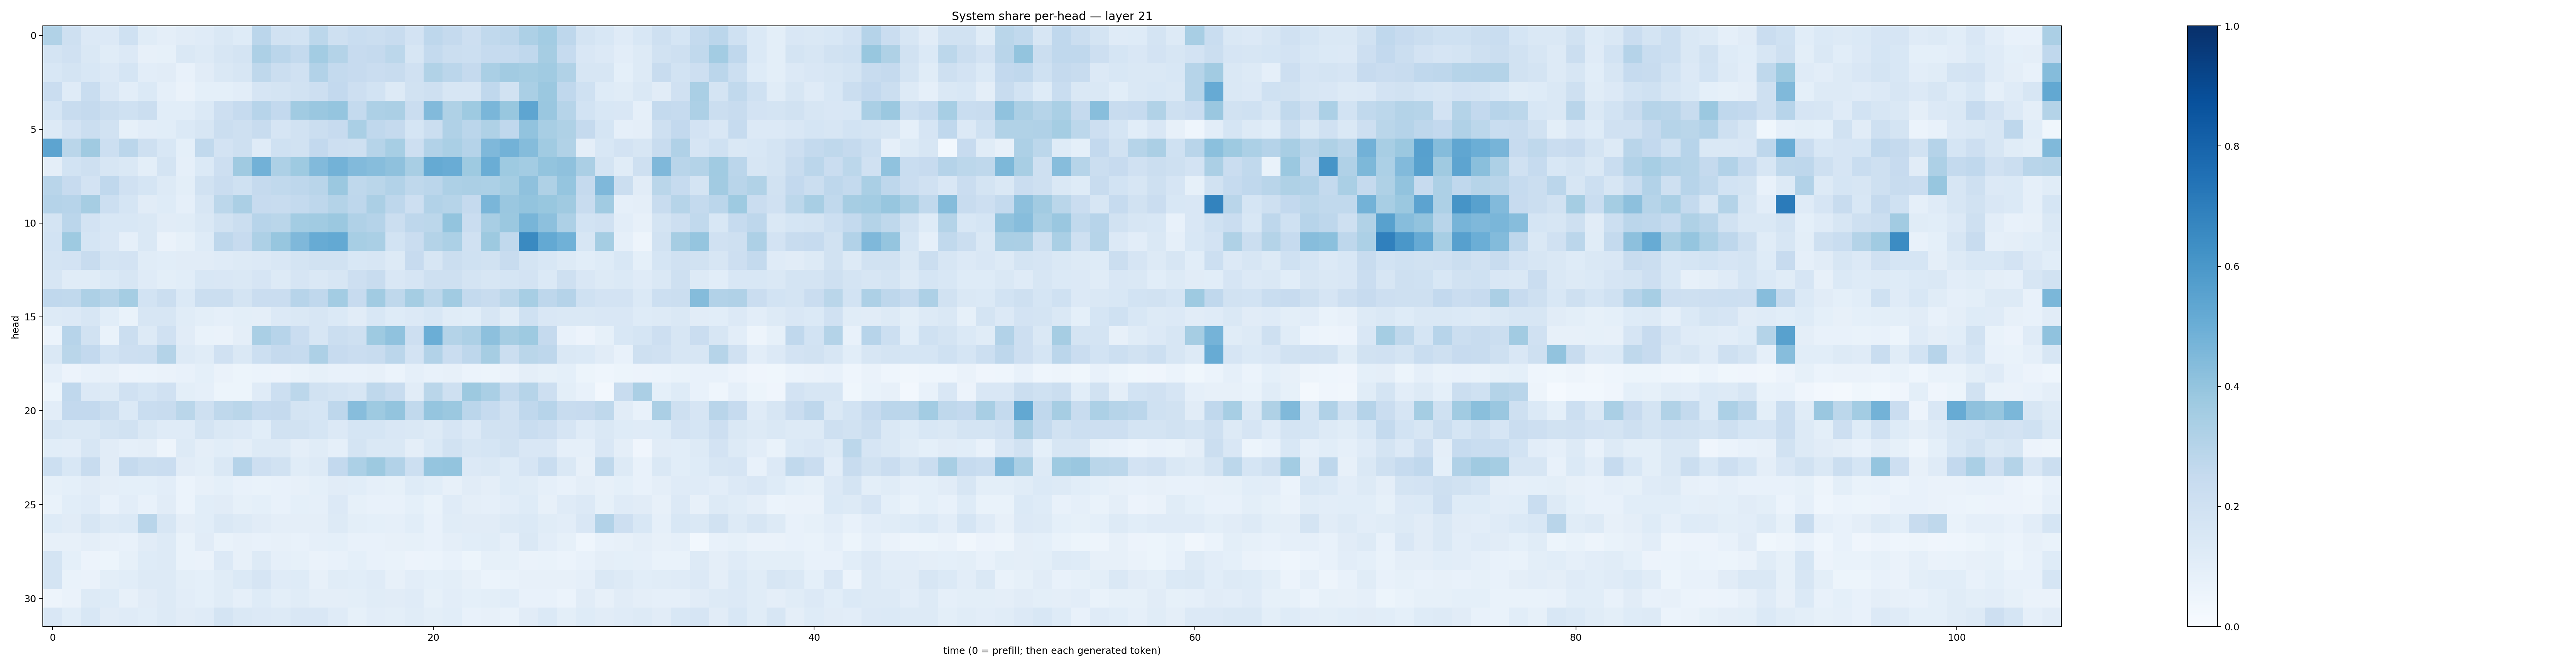

Data behind this chart, as committed beside it:
0.31528363, 0.21059422, 0.13656303, 0.13377835, 0.20197307, 0.114658505, 0.09543951, 0.11053864, 0.11788128, 0.14793964, 0.12432291, 0.283304, 0.19288479, 0.18589793, 0.28109848, 0.20836337, 0.234156, 0.22643423, 0.23847565, 0.18042538, 0.27403674, 0.25149634, 0.21447404, 0.26239878
0.1732, 0.199, 0.1459, 0.1159, 0.1345, 0.07981, 0.08343, 0.1452, 0.1299, 0.16, 0.179, 0.3247, 0.2821, 0.2574, 0.3577, 0.3065, 0.2449, 0.2535, 0.2808, 0.1595, 0.2546, 0.2207, 0.2182, 0.2494
0.1534, 0.1754, 0.153, 0.134, 0.1686, 0.1026, 0.1109, 0.07348, 0.1114, 0.1437, 0.1621, 0.2734, 0.2258, 0.1969, 0.309, 0.256, 0.2458, 0.229, 0.2352, 0.1986, 0.3152, 0.2846, 0.2536, 0.3383
0.2267, 0.1209, 0.2336, 0.1488, 0.105, 0.1388, 0.08812, 0.06336, 0.09167, 0.09188, 0.1017, 0.1654, 0.1771, 0.1941, 0.2127, 0.2603, 0.2114, 0.1853, 0.1294, 0.1943, 0.2032, 0.1613, 0.1625, 0.2671
0.1681, 0.2378, 0.2533, 0.2206, 0.1999, 0.2229, 0.1067, 0.1055, 0.1402, 0.2118, 0.2487, 0.2944, 0.2602, 0.3654, 0.385, 0.3966, 0.2569, 0.3264, 0.3335, 0.2287, 0.4445, 0.3234, 0.373, 0.4615
0.1318, 0.1809, 0.2198, 0.191, 0.08453, 0.1036, 0.1058, 0.1372, 0.1625, 0.2213, 0.2064, 0.2394, 0.1674, 0.1942, 0.2264, 0.2427, 0.3364, 0.2666, 0.2527, 0.1702, 0.2262, 0.3187, 0.2849, 0.3236
0.5403, 0.2886, 0.3705, 0.2163, 0.2813, 0.2096, 0.1535, 0.09107, 0.2617, 0.1834, 0.2092, 0.1175, 0.2009, 0.1929, 0.2602, 0.212, 0.2061, 0.2989, 0.3441, 0.2137, 0.3094, 0.337, 0.3039, 0.4514
0.09496, 0.1851, 0.2056, 0.1591, 0.1431, 0.1012, 0.1771, 0.0869, 0.139, 0.2111, 0.3696, 0.4843, 0.3262, 0.3741, 0.4452, 0.4786, 0.4423, 0.433, 0.4123, 0.342, 0.5175, 0.5077, 0.3749, 0.5005
0.2917, 0.2428, 0.1818, 0.2668, 0.1954, 0.1687, 0.1295, 0.09828, 0.1929, 0.2272, 0.2002, 0.2538, 0.262, 0.2743, 0.2918, 0.3822, 0.2724, 0.2864, 0.3124, 0.2705, 0.2835, 0.3254, 0.3327, 0.3303
0.3035, 0.2952, 0.3511, 0.2185, 0.1682, 0.1119, 0.1216, 0.08931, 0.1634, 0.278, 0.333, 0.2436, 0.2397, 0.2544, 0.2769, 0.3053, 0.2764, 0.3346, 0.2736, 0.2121, 0.3092, 0.2994, 0.253, 0.4633
0.1781, 0.284, 0.1824, 0.155, 0.1561, 0.1477, 0.1123, 0.1163, 0.1421, 0.1899, 0.2244, 0.2951, 0.2877, 0.3581, 0.3641, 0.3803, 0.3197, 0.3037, 0.2245, 0.2764, 0.2804, 0.4016, 0.2282, 0.3405
0.1839, 0.3741, 0.1716, 0.1485, 0.08735, 0.1408, 0.06557, 0.08427, 0.1249, 0.276, 0.2444, 0.3271, 0.3933, 0.451, 0.5085, 0.5204, 0.3442, 0.3363, 0.1845, 0.2285, 0.3047, 0.3302, 0.1984, 0.377
0.1743, 0.1826, 0.2403, 0.1783, 0.1806, 0.1151, 0.1068, 0.112, 0.1099, 0.1189, 0.1266, 0.1339, 0.1523, 0.1787, 0.1914, 0.1875, 0.1533, 0.1592, 0.1308, 0.2445, 0.1598, 0.2234, 0.2022, 0.1943
0.1575, 0.116, 0.1163, 0.1372, 0.1608, 0.1185, 0.1009, 0.1055, 0.1538, 0.1511, 0.1484, 0.1656, 0.1282, 0.1645, 0.1455, 0.1566, 0.2113, 0.2411, 0.1498, 0.1647, 0.2077, 0.2071, 0.1763, 0.1608
0.2689, 0.2632, 0.325, 0.2998, 0.3548, 0.1845, 0.2242, 0.1393, 0.2248, 0.2258, 0.1781, 0.2296, 0.229, 0.2966, 0.2692, 0.3558, 0.2437, 0.3659, 0.2734, 0.3539, 0.2807, 0.3671, 0.2556, 0.2393
0.1326, 0.136, 0.1571, 0.108, 0.06727, 0.1603, 0.16, 0.1167, 0.09874, 0.0868, 0.1001, 0.09553, 0.1353, 0.148, 0.1571, 0.1379, 0.1125, 0.1552, 0.1248, 0.1358, 0.1542, 0.1153, 0.1064, 0.1603
0.05975, 0.2936, 0.1923, 0.06685, 0.2264, 0.1282, 0.1978, 0.1105, 0.06641, 0.0626, 0.09751, 0.3385, 0.2933, 0.2297, 0.157, 0.2191, 0.2082, 0.3745, 0.4074, 0.214, 0.4982, 0.3063, 0.3261, 0.4155
0.1463, 0.2888, 0.2602, 0.1859, 0.2117, 0.2173, 0.307, 0.1285, 0.1152, 0.1987, 0.1408, 0.2184, 0.2501, 0.2494, 0.3253, 0.246, 0.229, 0.2389, 0.2829, 0.1801, 0.3116, 0.2281, 0.2737, 0.3479
0.08966, 0.05547, 0.07274, 0.0784, 0.05835, 0.06094, 0.06288, 0.07657, 0.09026, 0.06624, 0.05365, 0.06006, 0.0569, 0.06787, 0.08503, 0.07599, 0.07624, 0.08178, 0.05892, 0.08836, 0.07213, 0.08075, 0.06105, 0.05241
0.0537, 0.2666, 0.1364, 0.1252, 0.1977, 0.1708, 0.1983, 0.09963, 0.0895, 0.05419, 0.05385, 0.1207, 0.2164, 0.2799, 0.1876, 0.172, 0.1606, 0.2717, 0.2376, 0.1132, 0.2854, 0.2075, 0.3757, 0.337
0.102, 0.2599, 0.2613, 0.2243, 0.1384, 0.2319, 0.2407, 0.2879, 0.2075, 0.2726, 0.2885, 0.2497, 0.2534, 0.1783, 0.1694, 0.2758, 0.4299, 0.3736, 0.3992, 0.2639, 0.3953, 0.382, 0.2822, 0.2468
0.1626, 0.1458, 0.1432, 0.1777, 0.1886, 0.1426, 0.1201, 0.1186, 0.1794, 0.1412, 0.1361, 0.1089, 0.1896, 0.1924, 0.1692, 0.1337, 0.1701, 0.1707, 0.1485, 0.1456, 0.13, 0.1664, 0.1348, 0.1948
0.1067, 0.1035, 0.1572, 0.111, 0.08954, 0.09381, 0.04847, 0.1264, 0.09586, 0.1094, 0.09683, 0.1262, 0.1306, 0.09458, 0.1165, 0.08646, 0.1736, 0.1457, 0.1436, 0.09705, 0.14, 0.1936, 0.162, 0.1708
0.218, 0.1525, 0.2375, 0.1103, 0.25, 0.2196, 0.23, 0.1096, 0.09939, 0.1482, 0.3036, 0.2119, 0.1891, 0.1166, 0.1325, 0.2578, 0.3312, 0.3757, 0.309, 0.215, 0.3971, 0.4005, 0.1347, 0.1466
0.08283, 0.09035, 0.1094, 0.09426, 0.09046, 0.09161, 0.1048, 0.06199, 0.08115, 0.09237, 0.07206, 0.0673, 0.07544, 0.07989, 0.09029, 0.1127, 0.1087, 0.08626, 0.08224, 0.1244, 0.1089, 0.08029, 0.113, 0.09419
0.06663, 0.1062, 0.121, 0.07605, 0.1054, 0.07641, 0.1117, 0.06049, 0.1063, 0.1129, 0.08373, 0.09085, 0.07434, 0.09, 0.08773, 0.1362, 0.08576, 0.07352, 0.07366, 0.09189, 0.06981, 0.1194, 0.09759, 0.08778
0.1222, 0.1125, 0.1586, 0.1276, 0.1368, 0.2926, 0.1573, 0.09755, 0.1076, 0.1442, 0.1277, 0.1101, 0.09526, 0.09529, 0.09747, 0.1257, 0.09828, 0.09135, 0.08623, 0.1062, 0.07643, 0.1151, 0.1109, 0.1127
0.08019, 0.08178, 0.094, 0.08163, 0.0771, 0.1113, 0.1293, 0.06987, 0.1131, 0.06765, 0.07889, 0.07454, 0.07817, 0.07616, 0.08599, 0.0909, 0.07232, 0.07346, 0.07977, 0.085, 0.07585, 0.09498, 0.1093, 0.1138
0.1769, 0.09031, 0.05815, 0.05095, 0.08245, 0.1239, 0.1285, 0.06643, 0.06337, 0.133, 0.0789, 0.1255, 0.08963, 0.085, 0.06555, 0.07193, 0.09059, 0.07062, 0.06644, 0.05746, 0.05929, 0.07424, 0.05406, 0.08326
0.1794, 0.06666, 0.06585, 0.09808, 0.1061, 0.1303, 0.1322, 0.099, 0.09317, 0.1153, 0.1401, 0.167, 0.12, 0.123, 0.07987, 0.1158, 0.1073, 0.1202, 0.08075, 0.1043, 0.09311, 0.09783, 0.08125, 0.06208
0.05001, 0.06445, 0.1319, 0.122, 0.0804, 0.1105, 0.1303, 0.1039, 0.09193, 0.1134, 0.08828, 0.1238, 0.09947, 0.1151, 0.09499, 0.09634, 0.1005, 0.117, 0.1098, 0.1192, 0.08212, 0.1042, 0.09293, 0.09977
0.1523, 0.1075, 0.1549, 0.1124, 0.1192, 0.1089, 0.1305, 0.1105, 0.1207, 0.1734, 0.1413, 0.134, 0.1257, 0.1505, 0.1501, 0.1205, 0.08579, 0.1018, 0.09961, 0.1144, 0.09906, 0.1086, 0.07716, 0.08166
